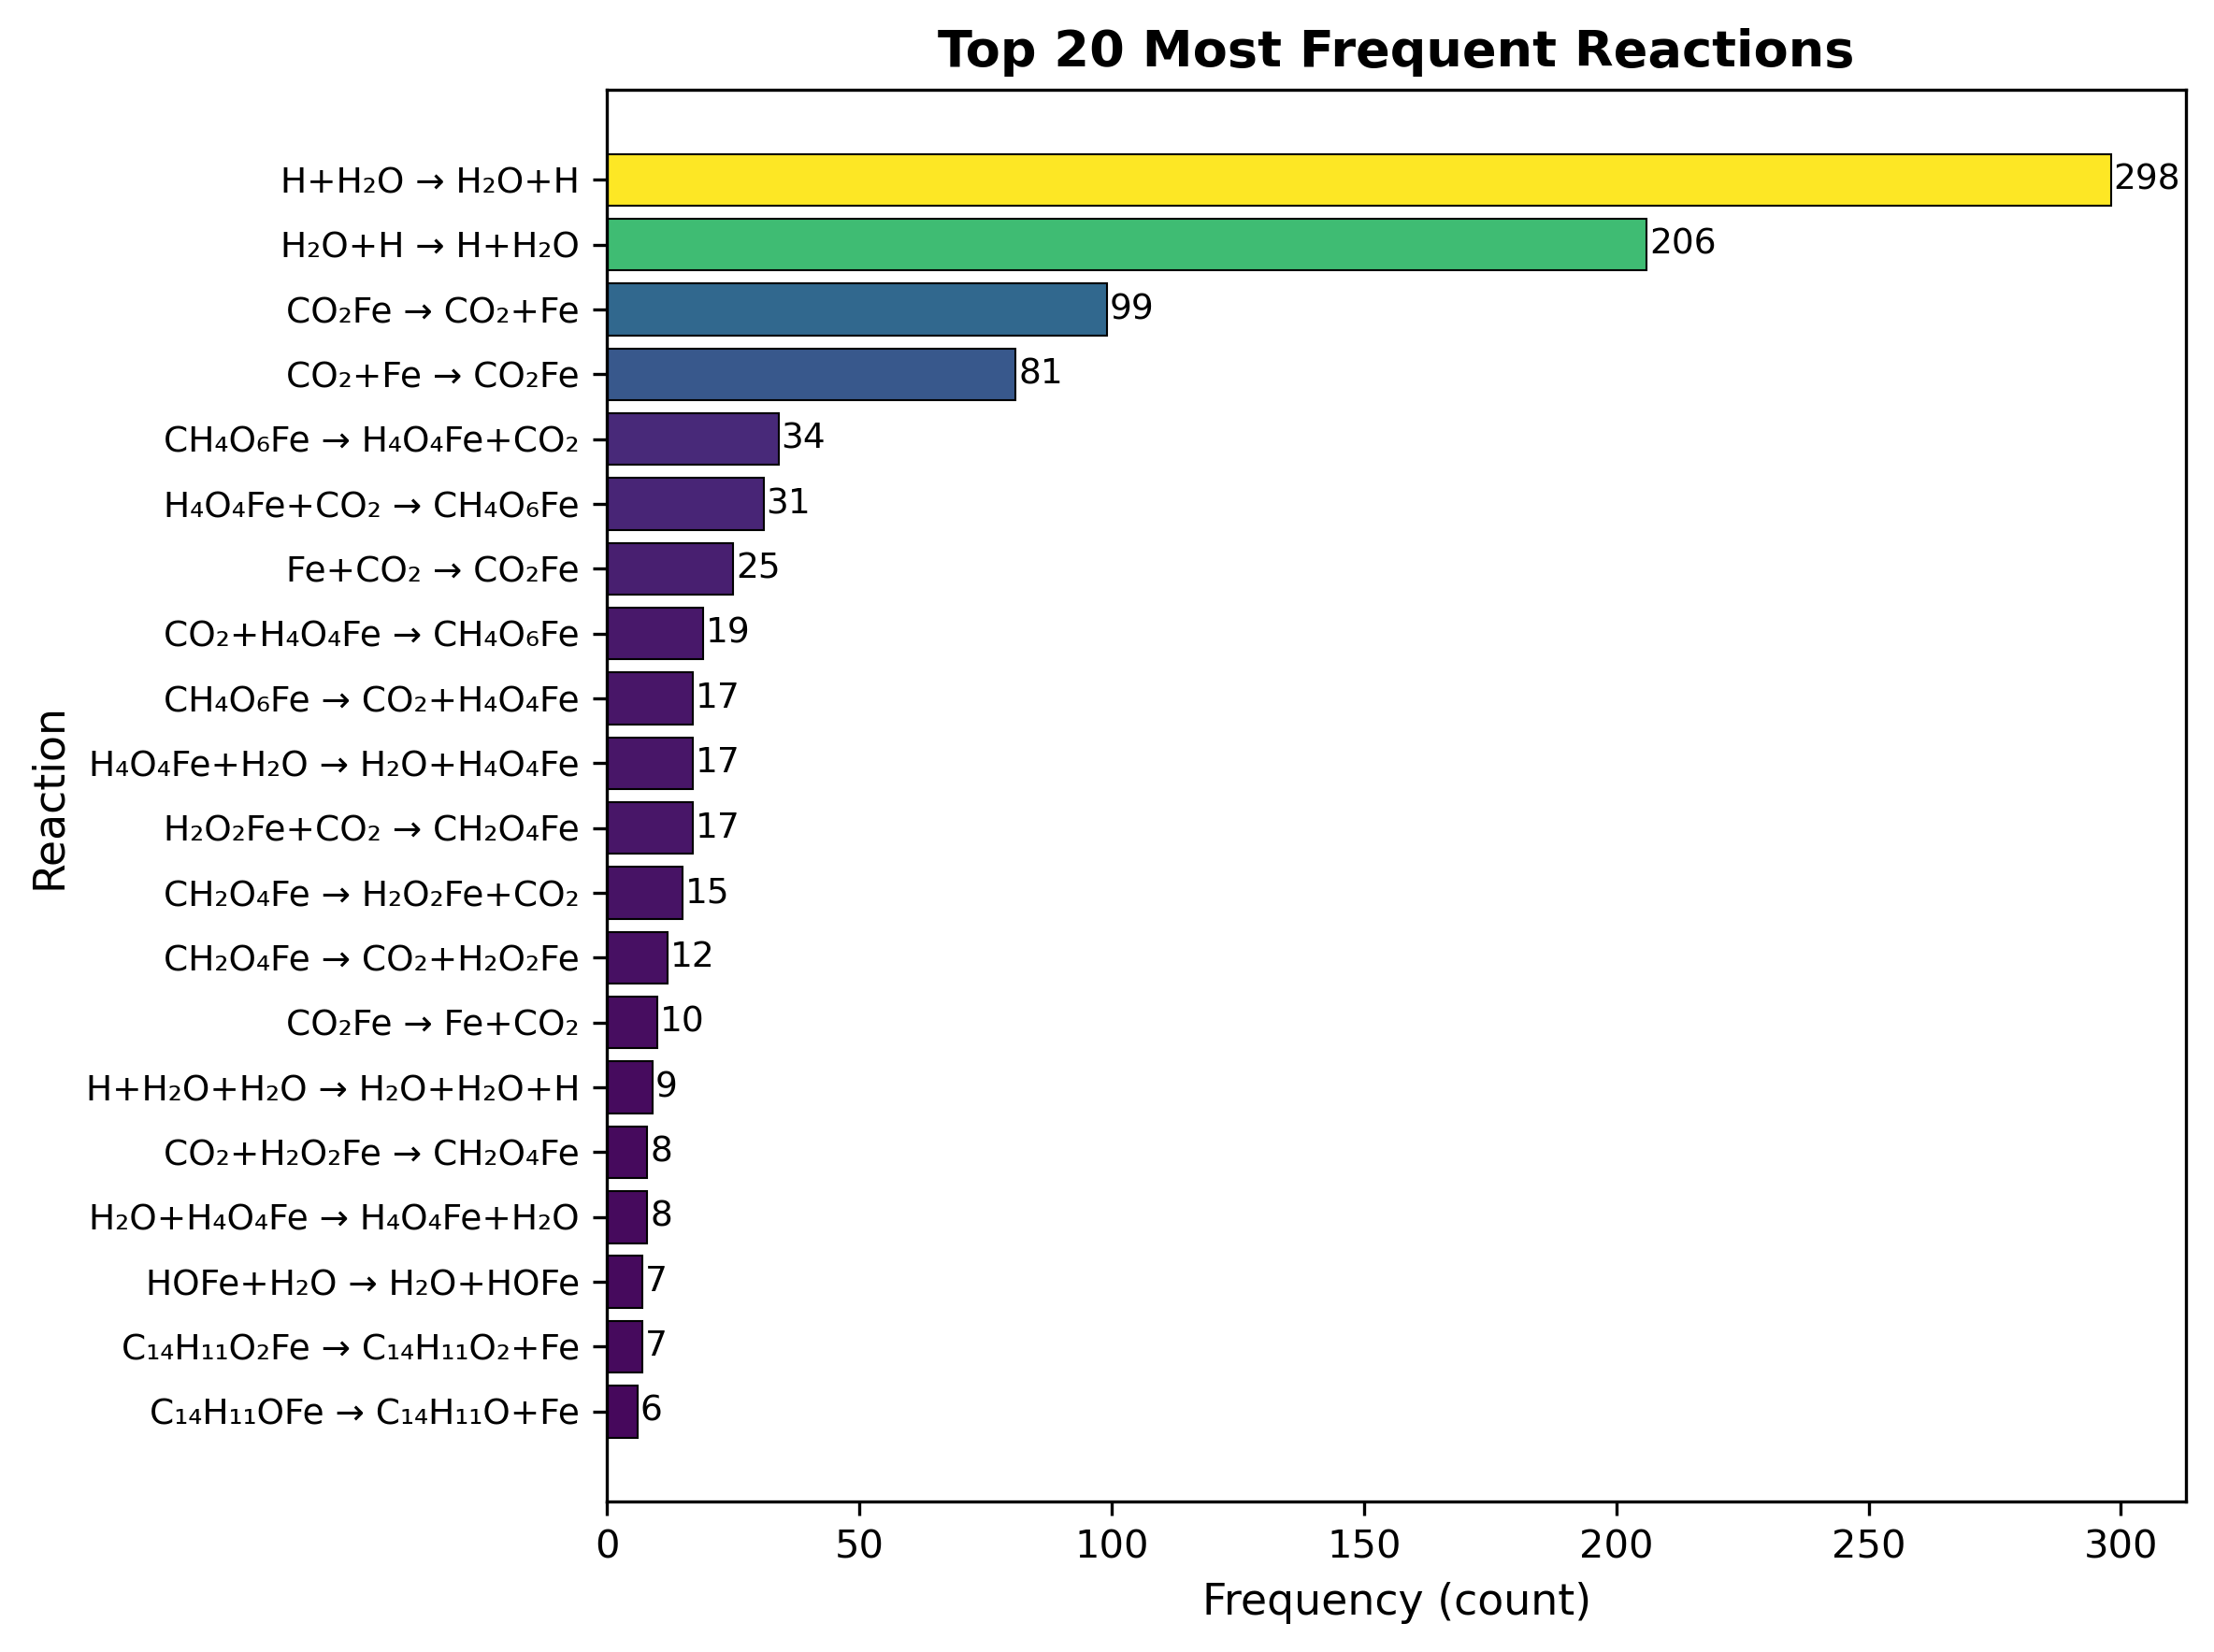

The file beside this chart, header and first rows:
rank, frequency, first_frame, last_frame, n_reactants, n_products, reactants, products
1, 298, 8, 399, 2, 2, H+H2O, H2O+H
2, 206, 4, 400, 2, 2, H2O+H, H+H2O
3, 99, 10, 396, 1, 2, CO2Fe, CO2+Fe
4, 81, 13, 395, 2, 1, CO2+Fe, CO2Fe
5, 34, 4, 395, 1, 2, CH4O6Fe, H4O4Fe+CO2
6, 31, 9, 318, 2, 1, H4O4Fe+CO2, CH4O6Fe
7, 25, 8, 326, 2, 1, Fe+CO2, CO2Fe
8, 19, 15, 355, 2, 1, CO2+H4O4Fe, CH4O6Fe
9, 17, 28, 372, 1, 2, CH4O6Fe, CO2+H4O4Fe
10, 17, 25, 390, 2, 2, H4O4Fe+H2O, H2O+H4O4Fe
11, 17, 24, 400, 2, 1, H2O2Fe+CO2, CH2O4Fe
12, 15, 17, 295, 1, 2, CH2O4Fe, H2O2Fe+CO2
13, 12, 51, 394, 1, 2, CH2O4Fe, CO2+H2O2Fe
14, 10, 10, 304, 1, 2, CO2Fe, Fe+CO2
15, 9, 34, 358, 3, 3, H+H2O+H2O, H2O+H2O+H
16, 8, 7, 192, 2, 1, CO2+H2O2Fe, CH2O4Fe
17, 8, 205, 382, 2, 2, H2O+H4O4Fe, H4O4Fe+H2O
18, 7, 40, 388, 2, 2, HOFe+H2O, H2O+HOFe
19, 7, 23, 386, 1, 2, C14H11O2Fe, C14H11O2+Fe
20, 6, 69, 154, 1, 2, C14H11OFe, C14H11O+Fe
21, 6, 28, 385, 2, 1, C14H11O2+Fe, C14H11O2Fe
22, 5, 36, 178, 2, 1, C14H10O2+H, C14H11O2
23, 5, 101, 297, 1, 2, C14H13OFe, C14H13O+Fe
24, 5, 118, 392, 2, 2, H2O2Fe+H2O, H2O+H2O2Fe
25, 5, 55, 288, 2, 1, C14H11O2+H, C14H12O2
26, 5, 7, 338, 3, 2, C14H11O2+H2O+H, C14H12O2+H2O
27, 5, 64, 249, 1, 2, C17H13O2Fe, C17H13O2+Fe
28, 5, 68, 153, 2, 1, C14H11O+Fe, C14H11OFe
29, 5, 61, 247, 2, 1, C17H13O2+Fe, C17H13O2Fe
30, 4, 119, 231, 2, 1, C30H19O3+H4O4Fe, C30H23O7Fe
31, 4, 107, 345, 2, 2, H2O+H2O2Fe, H2O2Fe+H2O
32, 4, 33, 240, 2, 2, C14H11O2+C15H13O, C14H10O2+C15H14O
33, 4, 44, 92, 1, 2, C14H14O6Fe, H4O4Fe+C14H10O2
34, 4, 31, 159, 2, 1, C14H12O2+H4O4Fe, C14H16O6Fe
35, 4, 281, 387, 1, 2, C28H20O3Fe, C28H20O3+Fe
36, 4, 280, 386, 2, 1, C28H20O3+Fe, C28H20O3Fe
37, 4, 345, 351, 2, 2, C15H11O2+C30H20O3, C15H12O2+C30H19O3
38, 4, 19, 381, 2, 2, CH3+CH4, CH4+CH3
39, 4, 81, 222, 3, 2, C14H10O2+H2O+H, C14H11O2+H2O
40, 4, 151, 393, 2, 1, C3H5+H, C3H6
41, 4, 344, 350, 2, 2, C15H12O2+C30H19O3, C15H11O2+C30H20O3
42, 4, 28, 285, 2, 2, C14H11O2+C14H11O2, C14H10O2+C14H12O2
43, 4, 4, 125, 2, 2, CH3+C7H9, CH4+C7H8
44, 4, 9, 152, 2, 2, C3H6+CH3, C3H5+CH4
45, 4, 3, 71, 2, 1, C3H5+CH3, C4H8
46, 4, 170, 296, 2, 1, C14H13O+Fe, C14H13OFe
47, 4, 64, 239, 1, 2, C14H11O2, C14H10O2+H
48, 4, 6, 17, 2, 2, C7H10+CH3, C7H9+CH4
49, 4, 131, 171, 2, 2, C14H12O2+C14H10O2, C14H11O2+C14H11O2
50, 4, 3, 22, 1, 2, C15H14O2, C14H11O2+CH3
51, 4, 29, 38, 1, 2, C12H7O3Fe, C12H7O3+Fe
52, 4, 28, 37, 2, 1, C12H7O3+Fe, C12H7O3Fe
53, 4, 53, 195, 2, 1, C15H11O2+H4O4Fe, C15H15O6Fe
54, 4, 148, 202, 2, 1, C18H9O3+H4O4Fe, C18H13O7Fe
55, 4, 70, 241, 2, 2, C14H10O2+C15H14O, C14H11O2+C15H13O
56, 4, 233, 297, 1, 2, C22H15O3Fe, C22H15O3+Fe
57, 4, 51, 334, 1, 2, C14H12O2, C14H11O2+H
58, 4, 2, 9, 1, 2, C8H10O2, CO2+C7H10
59, 3, 14, 387, 2, 3, C8H8O+H2O, C8H7O+H2O+H
60, 3, 52, 87, 2, 2, C14H10O2+C14H11O2, C14H11O2+C14H10O2
... 5,045 more rows
